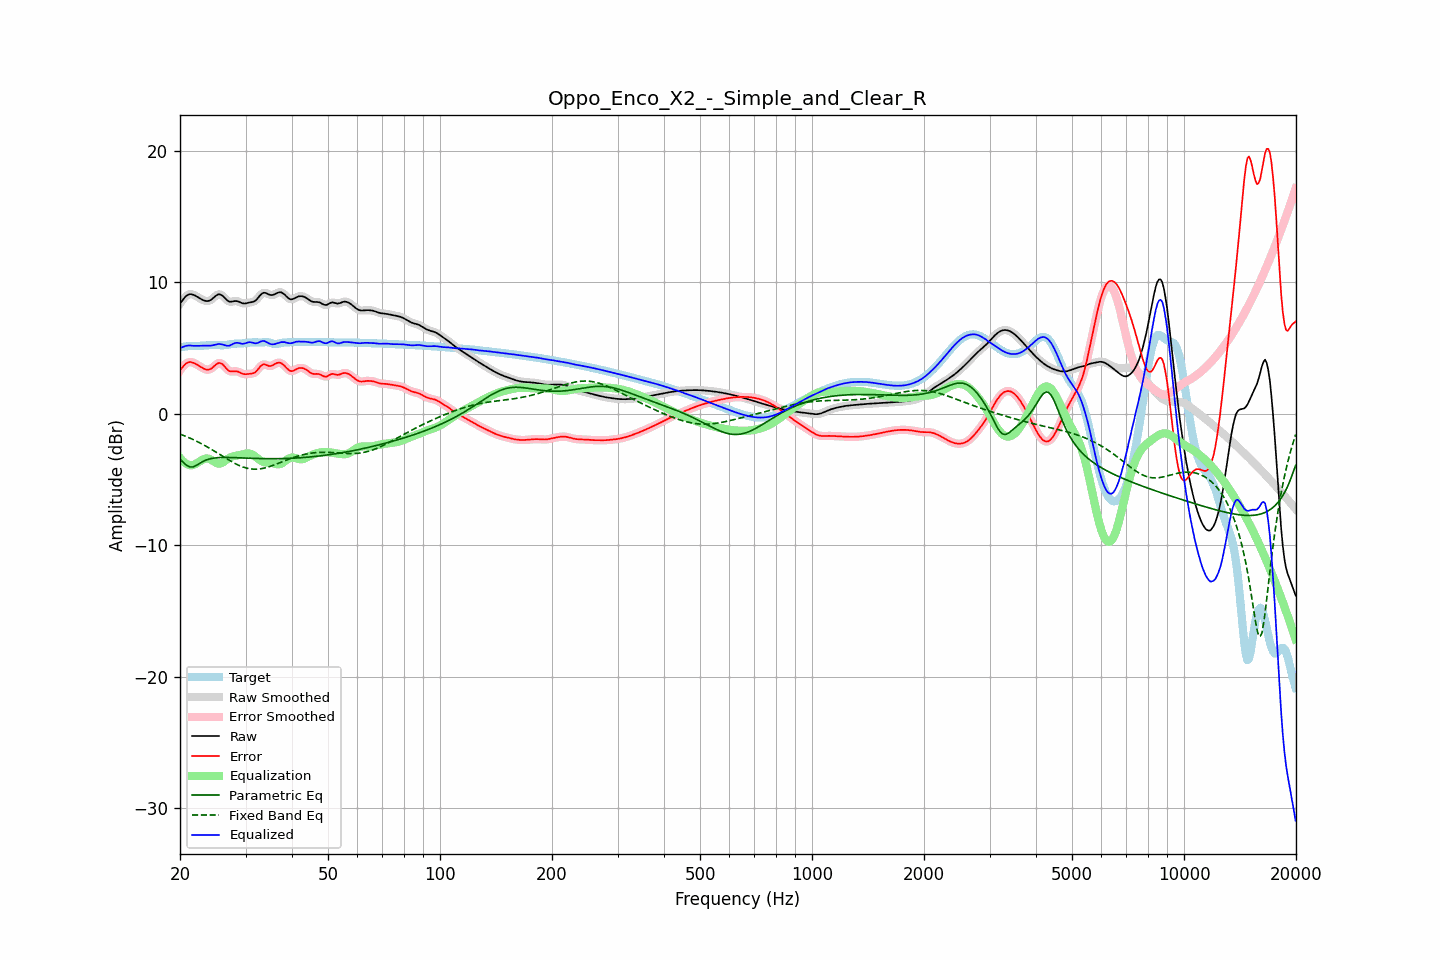

Data behind this chart, as committed beside it:
frequency, raw, error, smoothed, error_smoothed, equalization, parametric_eq, fixed_band_eq, equalized_raw, equalized_smoothed, target
20.00, 8.37, 3.31, 8.36, 3.30, -3.34, -3.45, -1.54, 5.03, 5.02, 5.06
20.20, 8.55, 3.47, 8.56, 3.48, -3.49, -3.57, -1.59, 5.05, 5.07, 5.08
20.40, 8.71, 3.61, 8.72, 3.62, -3.62, -3.69, -1.64, 5.09, 5.11, 5.10
20.61, 8.87, 3.75, 8.86, 3.75, -3.72, -3.80, -1.68, 5.15, 5.14, 5.12
20.81, 8.98, 3.85, 8.98, 3.85, -3.81, -3.91, -1.73, 5.18, 5.18, 5.14
21.02, 9.06, 3.91, 9.06, 3.91, -3.87, -3.97, -1.78, 5.20, 5.20, 5.15
21.23, 9.11, 3.95, 9.10, 3.94, -3.90, -4.04, -1.84, 5.21, 5.20, 5.16
21.44, 9.11, 3.94, 9.11, 3.94, -3.92, -4.04, -1.89, 5.19, 5.19, 5.17
21.66, 9.07, 3.90, 9.08, 3.90, -3.90, -4.04, -1.95, 5.18, 5.18, 5.18
21.87, 9.03, 3.85, 9.03, 3.85, -3.85, -3.99, -2.00, 5.18, 5.17, 5.18
22.09, 8.96, 3.78, 8.96, 3.78, -3.79, -3.94, -2.06, 5.17, 5.17, 5.18
22.31, 8.89, 3.71, 8.89, 3.71, -3.72, -3.86, -2.12, 5.17, 5.17, 5.18
22.54, 8.81, 3.64, 8.81, 3.64, -3.64, -3.79, -2.19, 5.18, 5.18, 5.18
22.76, 8.74, 3.57, 8.74, 3.56, -3.56, -3.71, -2.25, 5.19, 5.18, 5.18
22.99, 8.68, 3.49, 8.68, 3.49, -3.49, -3.64, -2.31, 5.19, 5.19, 5.18
23.22, 8.63, 3.43, 8.63, 3.43, -3.43, -3.58, -2.38, 5.19, 5.19, 5.20
23.45, 8.59, 3.38, 8.59, 3.38, -3.40, -3.53, -2.45, 5.19, 5.19, 5.21
23.69, 8.58, 3.36, 8.58, 3.36, -3.40, -3.49, -2.52, 5.19, 5.19, 5.22
23.92, 8.60, 3.37, 8.60, 3.37, -3.42, -3.44, -2.59, 5.18, 5.18, 5.23
24.16, 8.66, 3.41, 8.66, 3.42, -3.47, -3.42, -2.66, 5.19, 5.19, 5.24
24.40, 8.74, 3.49, 8.75, 3.50, -3.54, -3.39, -2.74, 5.20, 5.21, 5.25
24.65, 8.85, 3.60, 8.85, 3.60, -3.62, -3.37, -2.81, 5.23, 5.23, 5.25
24.89, 8.96, 3.71, 8.96, 3.71, -3.70, -3.35, -2.88, 5.26, 5.26, 5.25
25.14, 9.04, 3.80, 9.05, 3.81, -3.76, -3.34, -2.96, 5.29, 5.29, 5.24
25.39, 9.10, 3.87, 9.09, 3.86, -3.79, -3.33, -3.04, 5.32, 5.30, 5.23
25.65, 9.08, 3.86, 9.08, 3.86, -3.78, -3.32, -3.11, 5.30, 5.30, 5.22
25.91, 9.03, 3.81, 9.03, 3.81, -3.74, -3.32, -3.19, 5.29, 5.29, 5.22
26.16, 8.93, 3.71, 8.92, 3.70, -3.67, -3.32, -3.27, 5.26, 5.25, 5.22
26.43, 8.80, 3.57, 8.80, 3.57, -3.58, -3.32, -3.34, 5.22, 5.22, 5.23
26.69, 8.68, 3.43, 8.68, 3.43, -3.49, -3.32, -3.42, 5.19, 5.19, 5.25
26.96, 8.58, 3.31, 8.59, 3.32, -3.40, -3.32, -3.49, 5.18, 5.19, 5.27
27.23, 8.53, 3.24, 8.54, 3.25, -3.33, -3.32, -3.56, 5.20, 5.21, 5.29
27.50, 8.54, 3.23, 8.54, 3.23, -3.27, -3.32, -3.63, 5.26, 5.26, 5.31
27.77, 8.56, 3.23, 8.56, 3.23, -3.23, -3.33, -3.70, 5.33, 5.32, 5.33
28.05, 8.58, 3.25, 8.58, 3.24, -3.20, -3.33, -3.77, 5.38, 5.38, 5.34
28.33, 8.58, 3.24, 8.58, 3.24, -3.18, -3.34, -3.83, 5.40, 5.40, 5.34
28.62, 8.56, 3.22, 8.56, 3.21, -3.16, -3.34, -3.89, 5.40, 5.40, 5.35
28.90, 8.51, 3.16, 8.51, 3.16, -3.14, -3.35, -3.94, 5.37, 5.37, 5.35
29.19, 8.46, 3.10, 8.46, 3.10, -3.11, -3.35, -3.99, 5.35, 5.35, 5.36
29.48, 8.41, 3.04, 8.42, 3.05, -3.08, -3.36, -4.04, 5.32, 5.33, 5.36
29.78, 8.40, 3.02, 8.40, 3.02, -3.05, -3.36, -4.08, 5.35, 5.35, 5.38
30.08, 8.41, 3.01, 8.41, 3.02, -3.03, -3.37, -4.11, 5.38, 5.38, 5.39
30.38, 8.44, 3.03, 8.44, 3.03, -3.01, -3.37, -4.15, 5.43, 5.42, 5.41
30.68, 8.47, 3.05, 8.46, 3.04, -3.02, -3.38, -4.17, 5.45, 5.45, 5.42
30.99, 8.49, 3.06, 8.49, 3.05, -3.04, -3.38, -4.19, 5.45, 5.44, 5.43
31.30, 8.51, 3.07, 8.51, 3.07, -3.10, -3.39, -4.20, 5.42, 5.42, 5.44
31.61, 8.55, 3.11, 8.56, 3.11, -3.17, -3.39, -4.21, 5.38, 5.38, 5.44
31.93, 8.62, 3.18, 8.63, 3.19, -3.26, -3.39, -4.21, 5.36, 5.37, 5.44
32.24, 8.75, 3.31, 8.75, 3.32, -3.36, -3.40, -4.21, 5.39, 5.39, 5.44
32.57, 8.89, 3.46, 8.89, 3.46, -3.46, -3.40, -4.20, 5.43, 5.43, 5.43
32.89, 9.04, 3.61, 9.04, 3.61, -3.55, -3.40, -4.18, 5.50, 5.49, 5.43
33.22, 9.15, 3.71, 9.15, 3.71, -3.61, -3.41, -4.16, 5.54, 5.53, 5.44
33.55, 9.22, 3.78, 9.21, 3.76, -3.66, -3.41, -4.14, 5.55, 5.54, 5.44
33.89, 9.21, 3.75, 9.21, 3.75, -3.70, -3.41, -4.11, 5.51, 5.51, 5.46
34.23, 9.16, 3.71, 9.16, 3.71, -3.71, -3.41, -4.08, 5.45, 5.45, 5.46
34.57, 9.10, 3.65, 9.10, 3.66, -3.72, -3.41, -4.04, 5.38, 5.38, 5.45
34.92, 9.05, 3.63, 9.06, 3.64, -3.73, -3.41, -4.00, 5.32, 5.33, 5.42
35.27, 9.04, 3.66, 9.04, 3.66, -3.74, -3.41, -3.96, 5.30, 5.30, 5.38
35.62, 9.06, 3.72, 9.06, 3.72, -3.77, -3.41, -3.92, 5.29, 5.30, 5.34
35.97, 9.11, 3.80, 9.11, 3.79, -3.80, -3.41, -3.87, 5.31, 5.32, 5.31
... 635 more rows
